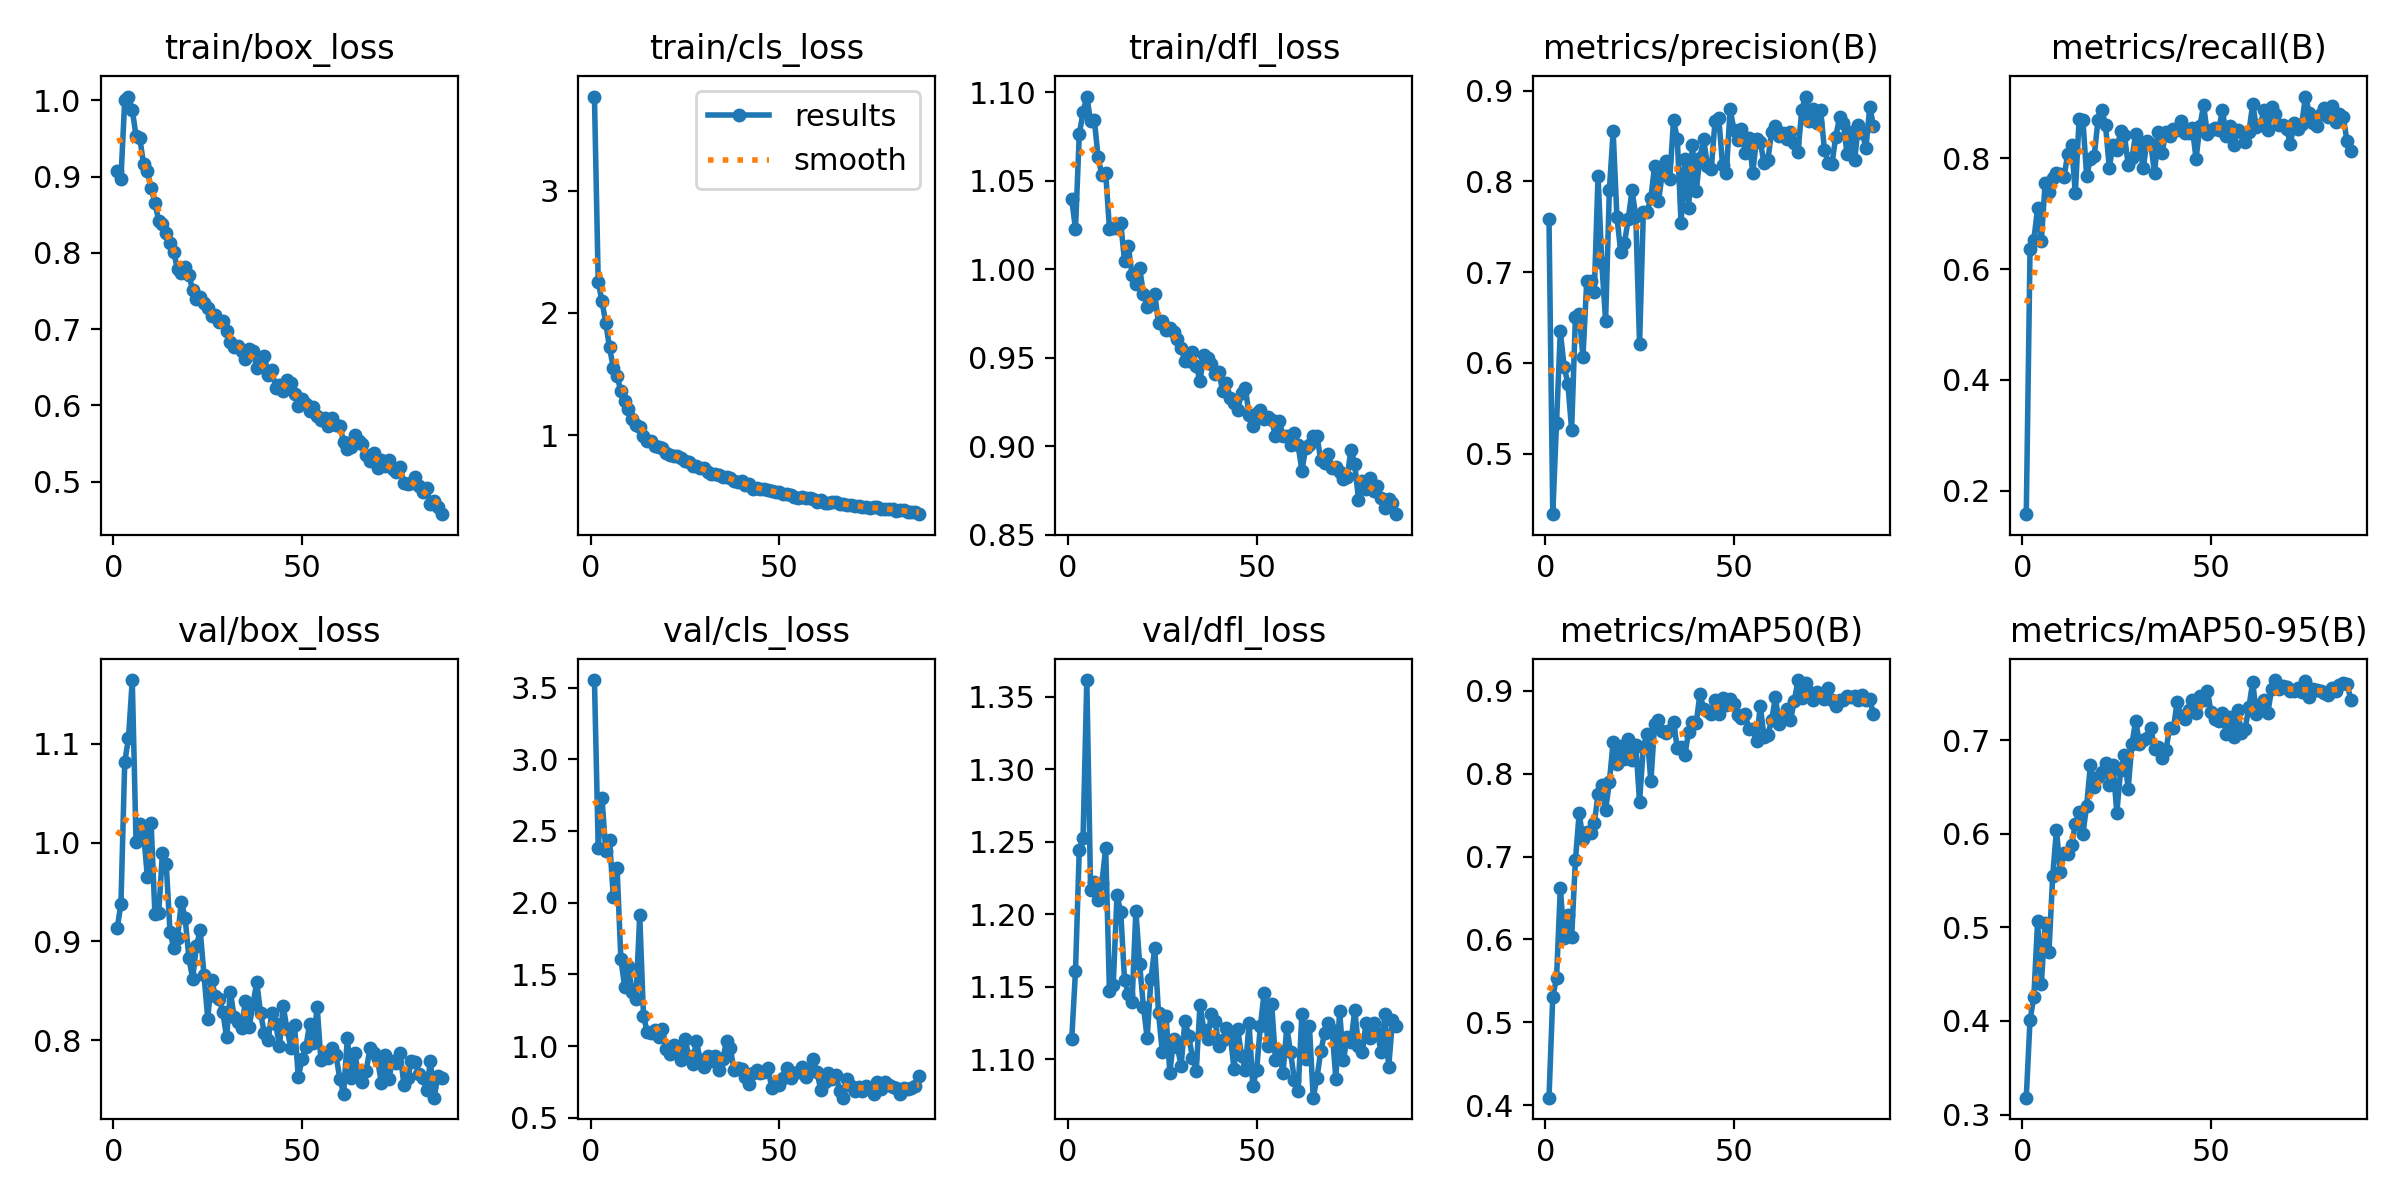

The table this chart was drawn from, first rows:
epoch, time, train/box_loss, train/cls_loss, train/dfl_loss, metrics/precision(B), metrics/recall(B), metrics/mAP50(B), metrics/mAP50-95(B), val/box_loss, val/cls_loss, val/dfl_loss, lr/pg0, lr/pg1, lr/pg2
1, 374.4, 0.9079, 3.773, 1.04, 0.758, 0.1579, 0.4089, 0.318, 0.9133, 3.552, 1.114, 0.07031, 0.003299, 0.003299
2, 781.2, 0.8975, 2.254, 1.023, 0.4332, 0.6356, 0.5308, 0.4015, 0.938, 2.385, 1.161, 0.04025, 0.006566, 0.006566
3, 1187, 0.9999, 2.096, 1.076, 0.5342, 0.6525, 0.5533, 0.4251, 1.082, 2.728, 1.245, 0.01012, 0.009768, 0.009768
4, 1593, 1.005, 1.917, 1.089, 0.6351, 0.7098, 0.6616, 0.5063, 1.106, 2.361, 1.252, 0.009703, 0.009703, 0.009703
5, 1987, 0.9878, 1.718, 1.098, 0.5959, 0.6513, 0.6019, 0.4397, 1.165, 2.437, 1.362, 0.009604, 0.009604, 0.009604
6, 2344, 0.9534, 1.551, 1.084, 0.5772, 0.7559, 0.6291, 0.5045, 1.001, 2.041, 1.217, 0.009505, 0.009505, 0.009505
7, 2775, 0.9503, 1.482, 1.084, 0.5262, 0.7386, 0.6025, 0.4732, 1.019, 2.241, 1.222, 0.009406, 0.009406, 0.009406
8, 3185, 0.9163, 1.361, 1.063, 0.6502, 0.7651, 0.6954, 0.5543, 1.01, 1.611, 1.21, 0.009307, 0.009307, 0.009307
9, 3596, 0.9074, 1.275, 1.053, 0.6537, 0.7737, 0.7524, 0.6042, 0.9654, 1.412, 1.222, 0.009208, 0.009208, 0.009208
10, 4007, 0.8847, 1.211, 1.055, 0.6062, 0.7712, 0.7207, 0.5594, 1.02, 1.56, 1.246, 0.009109, 0.009109, 0.009109
11, 4413, 0.8659, 1.135, 1.023, 0.6899, 0.7655, 0.7296, 0.5796, 0.9283, 1.376, 1.147, 0.00901, 0.00901, 0.00901
12, 4822, 0.8422, 1.085, 1.023, 0.6898, 0.8087, 0.7281, 0.5784, 0.9285, 1.325, 1.151, 0.008911, 0.008911, 0.008911
13, 5231, 0.8379, 1.069, 1.023, 0.678, 0.8244, 0.7402, 0.5883, 0.99, 1.912, 1.213, 0.008812, 0.008812, 0.008812
14, 5640, 0.8264, 0.9956, 1.026, 0.8062, 0.7371, 0.775, 0.6099, 0.9785, 1.209, 1.201, 0.008713, 0.008713, 0.008713
15, 6053, 0.8126, 0.9536, 1.005, 0.7097, 0.8708, 0.7864, 0.6233, 0.91, 1.099, 1.155, 0.008614, 0.008614, 0.008614
16, 6462, 0.8006, 0.9486, 1.013, 0.6462, 0.8696, 0.7567, 0.5996, 0.8933, 1.091, 1.145, 0.008515, 0.008515, 0.008515
17, 6872, 0.7785, 0.9101, 0.9965, 0.7906, 0.7681, 0.7899, 0.6299, 0.9032, 1.112, 1.14, 0.008416, 0.008416, 0.008416
18, 7702, 0.7734, 0.8993, 0.9916, 0.855, 0.7992, 0.8385, 0.6736, 0.9401, 1.067, 1.203, 0.008317, 0.008317, 0.008317
19, 8671, 0.7822, 0.8904, 1.001, 0.7611, 0.8039, 0.8123, 0.6502, 0.9241, 1.122, 1.166, 0.008218, 0.008218, 0.008218
20, 9666, 0.7711, 0.8555, 0.9861, 0.7226, 0.8683, 0.833, 0.6609, 0.8836, 0.9787, 1.136, 0.008119, 0.008119, 0.008119
21, 10633, 0.7516, 0.8389, 0.9787, 0.7322, 0.8873, 0.8173, 0.6662, 0.8622, 0.9423, 1.115, 0.00802, 0.00802, 0.00802
22, 11610, 0.7391, 0.83, 0.9804, 0.7582, 0.8603, 0.8421, 0.6759, 0.8952, 1.011, 1.155, 0.007921, 0.007921, 0.007921
23, 12580, 0.7423, 0.8255, 0.9858, 0.79, 0.7833, 0.817, 0.652, 0.9112, 0.9762, 1.177, 0.007822, 0.007822, 0.007822
24, 13437, 0.734, 0.8092, 0.9697, 0.7619, 0.8248, 0.835, 0.6732, 0.8666, 0.9023, 1.132, 0.007723, 0.007723, 0.007723
25, 13803, 0.7284, 0.7847, 0.9707, 0.6204, 0.8153, 0.7661, 0.6221, 0.822, 1.052, 1.105, 0.007624, 0.007624, 0.007624
26, 14200, 0.7177, 0.7789, 0.9655, 0.7658, 0.8495, 0.8317, 0.6679, 0.8611, 0.9293, 1.13, 0.007525, 0.007525, 0.007525
27, 14610, 0.7191, 0.7484, 0.9667, 0.7662, 0.8419, 0.8478, 0.6842, 0.8453, 0.8761, 1.091, 0.007426, 0.007426, 0.007426
28, 15019, 0.7098, 0.7423, 0.9644, 0.782, 0.7889, 0.7909, 0.6481, 0.8421, 1.038, 1.114, 0.007327, 0.007327, 0.007327
29, 15426, 0.7108, 0.7285, 0.9606, 0.8173, 0.8, 0.8604, 0.6955, 0.8284, 0.9054, 1.108, 0.007228, 0.007228, 0.007228
30, 15797, 0.697, 0.7271, 0.9554, 0.7779, 0.8438, 0.8649, 0.7208, 0.803, 0.8517, 1.096, 0.007129, 0.007129, 0.007129
31, 16190, 0.6831, 0.6933, 0.9483, 0.8079, 0.8212, 0.851, 0.6956, 0.8493, 0.9291, 1.127, 0.00703, 0.00703, 0.00703
32, 16565, 0.6773, 0.678, 0.9482, 0.823, 0.7826, 0.8497, 0.6998, 0.8232, 0.8953, 1.116, 0.006931, 0.006931, 0.006931
33, 16951, 0.6778, 0.6815, 0.953, 0.8022, 0.8318, 0.8527, 0.7026, 0.8183, 0.9279, 1.101, 0.006832, 0.006832, 0.006832
34, 17332, 0.6714, 0.6761, 0.9454, 0.8672, 0.8261, 0.8628, 0.7132, 0.8126, 0.8336, 1.092, 0.006733, 0.006733, 0.006733
35, 17736, 0.6603, 0.6587, 0.9369, 0.8472, 0.773, 0.8308, 0.6905, 0.84, 0.9098, 1.138, 0.006634, 0.006634, 0.006634
36, 18130, 0.6743, 0.6591, 0.9514, 0.7541, 0.8478, 0.8322, 0.6923, 0.8139, 1.033, 1.121, 0.006535, 0.006535, 0.006535
37, 18540, 0.6709, 0.6496, 0.9496, 0.8246, 0.8094, 0.8228, 0.6809, 0.8368, 0.9872, 1.114, 0.006436, 0.006436, 0.006436
38, 18952, 0.649, 0.6247, 0.9463, 0.7704, 0.848, 0.8504, 0.6889, 0.8588, 0.8326, 1.131, 0.006337, 0.006337, 0.006337
39, 19363, 0.6558, 0.6173, 0.9411, 0.8403, 0.8395, 0.8624, 0.713, 0.8275, 0.8494, 1.126, 0.006238, 0.006238, 0.006238
40, 19774, 0.6646, 0.6228, 0.9418, 0.789, 0.853, 0.861, 0.7127, 0.8073, 0.8381, 1.11, 0.006139, 0.006139, 0.006139
41, 20167, 0.6397, 0.5871, 0.9313, 0.8262, 0.8503, 0.8962, 0.7409, 0.8, 0.7852, 1.113, 0.00604, 0.00604, 0.00604
42, 20560, 0.646, 0.5968, 0.9359, 0.8465, 0.8672, 0.8785, 0.7257, 0.828, 0.7338, 1.122, 0.005941, 0.005941, 0.005941
43, 20968, 0.6236, 0.5591, 0.9271, 0.8169, 0.8462, 0.876, 0.7226, 0.8168, 0.8105, 1.117, 0.005842, 0.005842, 0.005842
44, 21375, 0.6265, 0.5661, 0.9243, 0.8134, 0.8455, 0.8726, 0.7317, 0.7942, 0.8311, 1.094, 0.005743, 0.005743, 0.005743
45, 21784, 0.6195, 0.5548, 0.9205, 0.8664, 0.8552, 0.8893, 0.7426, 0.8343, 0.8147, 1.121, 0.005644, 0.005644, 0.005644
46, 22194, 0.6334, 0.5569, 0.9302, 0.8697, 0.7992, 0.8716, 0.7286, 0.8117, 0.8188, 1.103, 0.005545, 0.005545, 0.005545
47, 22605, 0.6297, 0.5475, 0.9331, 0.818, 0.8576, 0.8912, 0.7471, 0.7926, 0.8479, 1.093, 0.005446, 0.005446, 0.005446
48, 23014, 0.6153, 0.5444, 0.9176, 0.8093, 0.8959, 0.8829, 0.7427, 0.8151, 0.7065, 1.125, 0.005347, 0.005347, 0.005347
49, 23427, 0.5995, 0.5314, 0.9113, 0.8799, 0.8434, 0.8901, 0.752, 0.7631, 0.7339, 1.081, 0.005248, 0.005248, 0.005248
50, 23815, 0.6087, 0.5353, 0.9187, 0.857, 0.8508, 0.8839, 0.7295, 0.7809, 0.7301, 1.093, 0.005149, 0.005149, 0.005149
51, 24215, 0.6018, 0.5187, 0.9204, 0.8461, 0.8541, 0.8715, 0.7228, 0.7927, 0.7798, 1.123, 0.00505, 0.00505, 0.00505
52, 24628, 0.5924, 0.5134, 0.9154, 0.8576, 0.852, 0.8667, 0.7205, 0.8164, 0.8449, 1.146, 0.004951, 0.004951, 0.004951
53, 24990, 0.5974, 0.5088, 0.9166, 0.8313, 0.8872, 0.8716, 0.7285, 0.7968, 0.7746, 1.109, 0.004852, 0.004852, 0.004852
54, 25396, 0.5862, 0.4927, 0.9146, 0.8476, 0.84, 0.8536, 0.7065, 0.834, 0.8142, 1.138, 0.004753, 0.004753, 0.004753
55, 25761, 0.581, 0.4875, 0.9058, 0.8095, 0.8586, 0.8546, 0.7242, 0.7798, 0.8191, 1.1, 0.004654, 0.004654, 0.004654
56, 26160, 0.584, 0.4914, 0.9144, 0.8471, 0.8245, 0.8391, 0.7034, 0.7872, 0.8566, 1.106, 0.004555, 0.004555, 0.004555
57, 26543, 0.5729, 0.4843, 0.9059, 0.8435, 0.8503, 0.8822, 0.7319, 0.782, 0.7818, 1.091, 0.004456, 0.004456, 0.004456
58, 26938, 0.5837, 0.4821, 0.9057, 0.8199, 0.8468, 0.844, 0.7074, 0.7924, 0.8333, 1.122, 0.004357, 0.004357, 0.004357
59, 27334, 0.5742, 0.4786, 0.9009, 0.8237, 0.8304, 0.8471, 0.7121, 0.7846, 0.9136, 1.105, 0.004258, 0.004258, 0.004258
60, 27730, 0.5736, 0.4546, 0.9076, 0.8546, 0.8469, 0.8645, 0.7352, 0.7612, 0.8162, 1.086, 0.004159, 0.004159, 0.004159
... 27 more rows
